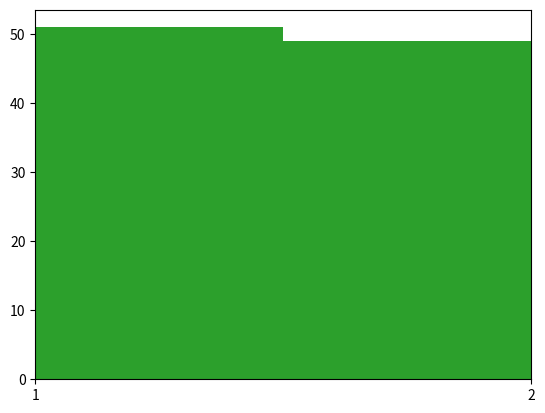

This chart was generated by the following Python code:

# coding: utf-8

# #MSPA PREDICT 400

# ##Discussion Topic: Week 4 Game Applications

# ###Introduction

# This document presents the results of the fourth weeks discussion topic for the Masters of Science in Predictive Analytics course: PREDICT 400. This assessment required the student to think of any casino/board/card game and the probabilities of two or more specific events in that game, and to discuss whether/why these events were independent or dependent.

# ###Two-up

# Two-up is a traditional Australian gambling game, involving a designated "spinner" tossing two coins in the air. Players gamble on whether both of the coins will fall heads, or both will fall tails. The house maintains an advantage by collecting all bets if five odds (a head and tail combination) is thrown five times in a row. For further information on the game, see <a href = "https://en.wikipedia.org/wiki/Two-up">here</a>.
# 
# For this assessment, I demonstrate basic probabilities of coin tosses, conjuntive probabilities of multiple coin tosses, and explain the link between these results and the 'Gamber's Fallacy'.

# ####Coin Toss Sampling

# With a coin flip, there's a 50% chance of getting heads, and a 50% chance of getting tails. This is because there are only two possible outcomes, and each event is equally likely. Each event in this sequence is independent, as the outcome of the first flip won't have an impact on the outcome of the last flip.

# In[9]:

import random
import matplotlib.pyplot as plt
get_ipython().magic('matplotlib inline')

def toss():
    return random.randint(1, 2)


# Histogram of outcomes from tossing a coin two times (1 = heads, 2 = tails):

# In[10]:

import numpy as np

random.seed(1)
two_sample = [toss() for _ in range(2)]

plt.hist(two_sample, 2)
plt.xlim(xmin = 1, xmax = 2)
plt.xticks(np.arange(1, 2+1, 1))
plt.show()


# Histogram of outcomes from tossing a coin 10 times (1 = heads, 2 = tails):

# In[20]:

import numpy as np

random.seed(1)
ten_sample = [toss() for _ in range(10)]

plt.hist(ten_sample, 2)
plt.xlim(xmin = 1, xmax = 2)
plt.xticks(np.arange(1, 2+1, 1))
plt.show()


# Histogram of outcomes from tossing a coin 100 times (1 = heads, 2 = tails):

# In[12]:

random.seed(5)
hundred_sample = [toss() for _ in range(100)]

plt.hist(hundred_sample, 2)
plt.xlim(xmin = 1, xmax = 2)
plt.xticks(np.arange(1, 2+1, 1))
plt.show()


# With the fair coin shown in the examples above, the outcomes of the tosses are statistically independent, with the probability of a heads/or tails result being 50%.

# ####Conjunctive Probability with a Fair Coin

# Let's say we want to find the probability that from five coin tosses, a coin will come up heads every time. This is called a conjunctive probability, because it involves a sequence of events. We want to the find the probability that the first toss is heads and the second toss is heads, and so on.
# 
# All we have to do to compute the probability of this sequence is multiply the individual probabilities of each event out. This is `.5 * .5 * .5 * .5 * .5`, which equals .03125, giving us a 3.125% chance that all 5 coin toss result in heads.

# Find the probability that two tosses in a row will all turn out heads.

# In[13]:

two_heads = .5 * .5
print("two_heads:", two_heads)


# Find the probability that 10 tosses in a row will all turn out heads.

# In[14]:

ten_heads = .5 ** 10
print("ten_heads:", ten_heads)


# Find the probability that 100 tossess in a row will all turn out heads.

# In[15]:

hundred_heads = .5 ** 100
print("hundred_heads:", hundred_heads)


# Likewise, we can find the inverse of each of these probabilities.

# Find the probability that at least one of the first two tossess comes up heads.

# In[16]:

two_heads = .5 * .5
or_two_heads = 1 - two_heads

print("or_two_heads:", or_two_heads)


# Find the probability that at least one of the first 10 tossess comes up heads.

# In[17]:

ten_heads = .5 ** 10
or_ten_heads = 1 - ten_heads

print("or_ten_heads:", or_ten_heads)


# Find the probability that at least one of the first 100 tossess comes up heads.

# In[18]:

hundred_heads = .5 ** 100
or_hundred_heads = 1 - hundred_heads

print("or_hundred_heads:", or_hundred_heads)


# ####Gamber's Fallacy

# However, there is a risk of falling into the <a href = "https://en.wikipedia.org/wiki/Gambler's_fallacy">gamber's fallacy</a> trap when looking at conjuctive probabilities for coin tosses.
# 
# Suppose nine coin tosses have all resulted in heads. A gambler may see the chance of the tenth coin toss resulting in heads as 'the probability of 10 tosses in a row all turning out heads', (which is equal to 0.0009765625). However, this is not correct, instead the probability of the tenth coin toss resulting in heads remains 0.5.
# 
# 'The probability of 10 tosses in a row all turning out heads' is 0.0009765625 only BEFORE the 10 coins are tossed. After any of the coins are tossed, their result becomes known and its probability become equal to one. i.e. on the tenth coin toss, with all tossess resulting in heads, the probability of the next toss resulting in heads is 1 * 1 * 1 * 1 * 1 * 1 * 1 * 1 * 1 * 0.5 = 0.5.
